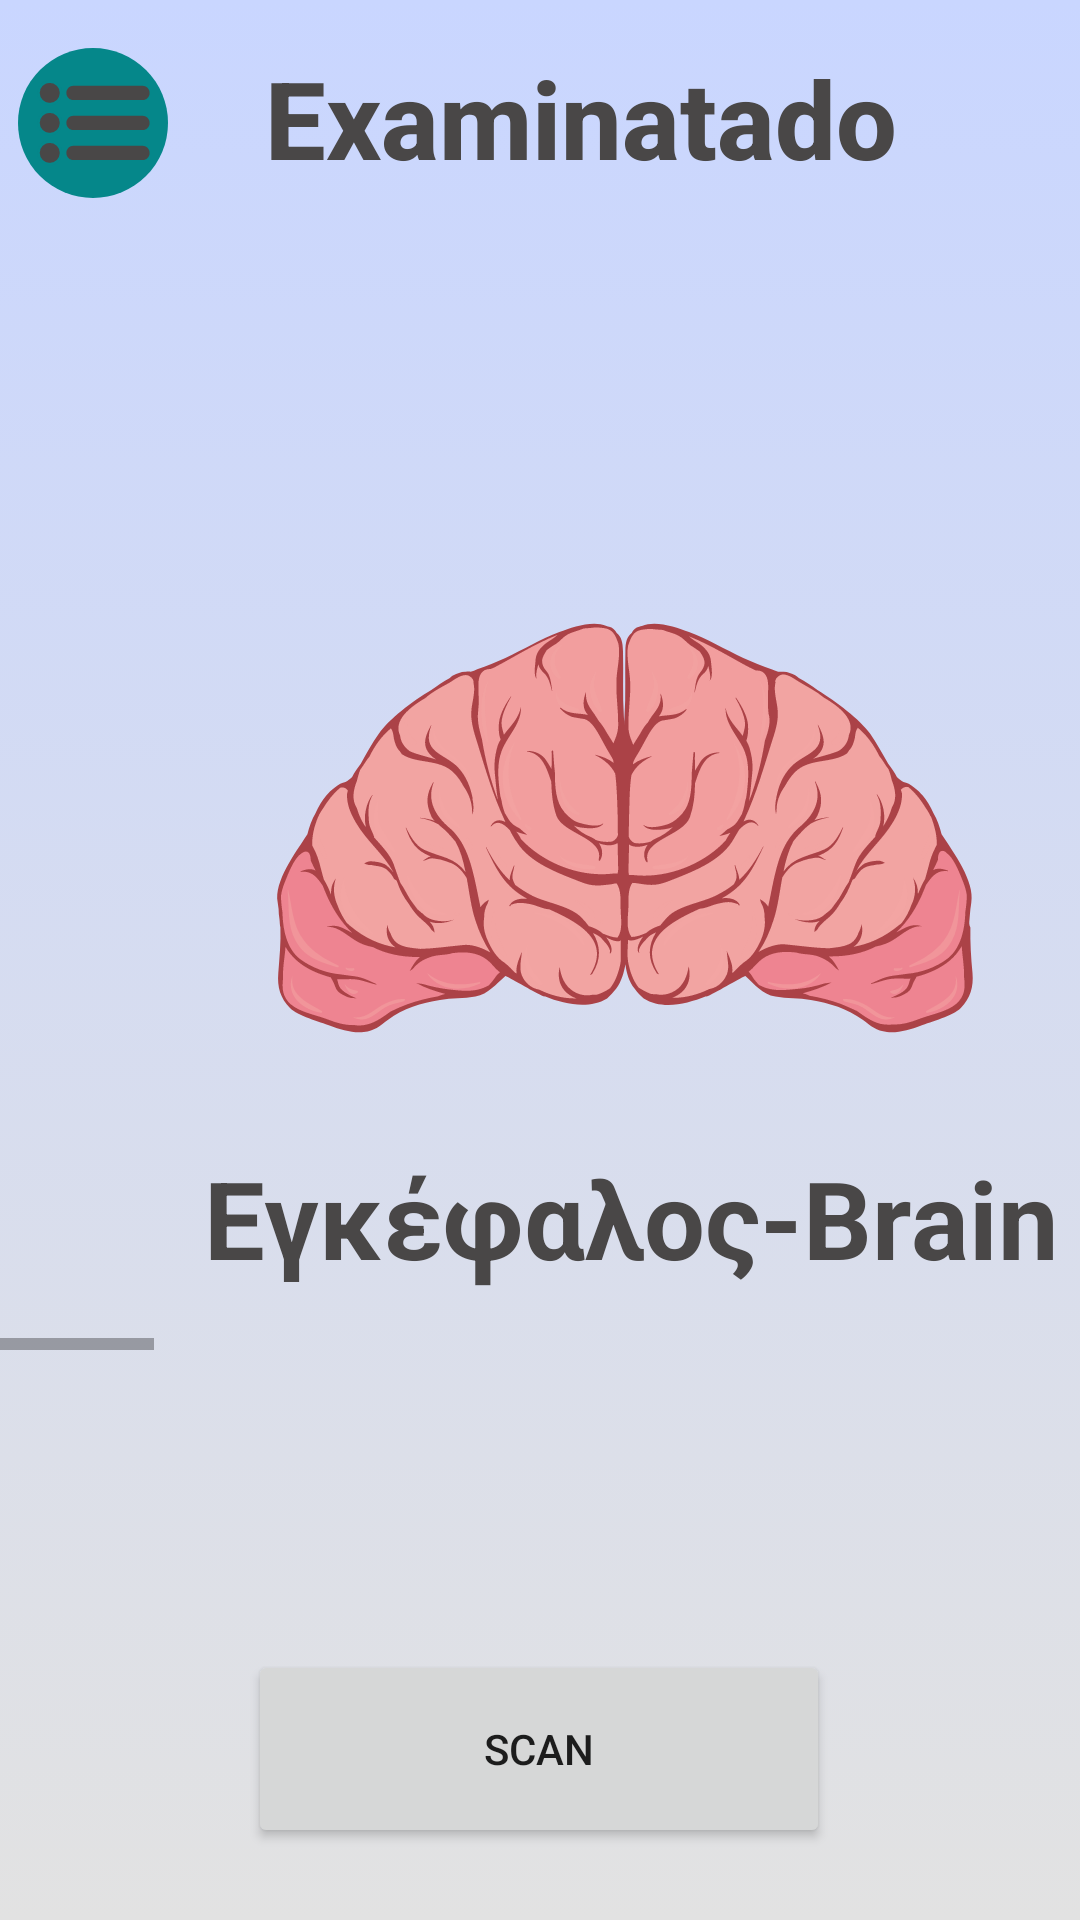

Produce the Android XML layout that renders to this screen, including the resource entries it uses.
<!-- AndroidManifest.xml: activity theme Theme.Examinatado.NoActionBar -->
<!-- res/layout/activity_main.xml -->
<?xml version="1.0" encoding="utf-8"?>
<androidx.coordinatorlayout.widget.CoordinatorLayout xmlns:android="http://schemas.android.com/apk/res/android"
    xmlns:app="http://schemas.android.com/apk/res-auto"
    xmlns:tools="http://schemas.android.com/tools"
    android:layout_width="match_parent"
    android:layout_height="match_parent"
    android:background="@drawable/gradient_background">

    <com.google.android.material.appbar.AppBarLayout
        android:id="@+id/appBarLayout"
        android:layout_width="match_parent"
        android:layout_height="wrap_content"
        android:theme="@style/Theme.Examinatado.AppBarOverlay" />

    <androidx.constraintlayout.widget.ConstraintLayout
        android:id="@+id/clFirst"
        android:layout_width="match_parent"
        android:layout_height="match_parent">

        <ImageButton
            android:id="@+id/imageButton3"
            android:layout_width="50dp"
            android:layout_height="50dp"
            android:layout_marginTop="16dp"
            android:background="@drawable/round_button"
            app:layout_constraintEnd_toEndOf="parent"
            app:layout_constraintHorizontal_bias="0.019"
            app:layout_constraintStart_toStartOf="parent"
            app:layout_constraintTop_toTopOf="parent"
            app:srcCompat="@drawable/ic_menu_button" />

        <TextView
            android:id="@+id/textView"
            android:layout_width="255dp"
            android:layout_height="83dp"
            android:fontFamily="sans-serif-medium"
            android:paddingTop="15dp"
            android:text="Examinatado"
            android:textAlignment="center"
            android:textColor="#494747"
            android:textSize="36sp"
            android:textStyle="bold"
            app:layout_constraintEnd_toEndOf="parent"
            app:layout_constraintHorizontal_bias="0.212"
            app:layout_constraintStart_toEndOf="@+id/imageButton3"
            app:layout_constraintTop_toTopOf="parent" />

        <Button
            android:id="@+id/scanButton"
            android:layout_width="194dp"
            android:layout_height="66dp"
            android:layout_marginBottom="24dp"
            android:text="Scan"
            app:layout_constraintBottom_toBottomOf="parent"
            app:layout_constraintEnd_toEndOf="parent"
            app:layout_constraintHorizontal_bias="0.498"
            app:layout_constraintStart_toStartOf="parent" />


    </androidx.constraintlayout.widget.ConstraintLayout>

    <HorizontalScrollView
        android:layout_width="match_parent"
        android:layout_height="wrap_content"
        android:paddingTop="150dp">

        <LinearLayout
            android:layout_width="match_parent"
            android:layout_height="wrap_content"
            android:orientation="horizontal">

            <FrameLayout
                android:layout_width="match_parent"
                android:layout_height="wrap_content">

                <ImageButton
                    android:id="@+id/imageButton"
                    android:layout_width="421dp"
                    android:layout_height="wrap_content"
                    android:background="#000000FF"
                    android:gravity="bottom"
                    android:hapticFeedbackEnabled="true"
                    android:isScrollContainer="true"
                    android:onClick="showTip"
                    android:src="@drawable/ic_brain"
                    tools:layout_editor_absoluteX="0dp"
                    tools:layout_editor_absoluteY="150dp" />

                <TextView
                    android:layout_width="match_parent"
                    android:layout_height="300dp"
                    android:layout_gravity="bottom|center"
                    android:clickable="false"
                    android:gravity="bottom"
                    android:paddingBottom="20dp"
                    android:text="Εγκέφαλος-Brain"
                    android:textColor="#494747"
                    android:textSize="36sp"
                    android:textStyle="bold">


                </TextView>

            </FrameLayout>

            <FrameLayout
                android:layout_width="match_parent"
                android:layout_height="wrap_content">

                <ImageButton
                    android:id="@+id/imageButton1"
                    android:layout_width="421dp"
                    android:layout_height="wrap_content"
                    android:background="#000000FF"
                    android:gravity="bottom"
                    android:isScrollContainer="true"
                    android:src="@drawable/ic_colon"
                    android:onClick="showTip1"
                    tools:layout_editor_absoluteX="0dp"
                    tools:layout_editor_absoluteY="150dp" />

                <TextView
                    android:layout_width="match_parent"
                    android:layout_height="300dp"
                    android:layout_gravity="bottom|center"
                    android:clickable="false"
                    android:gravity="bottom"
                    android:paddingBottom="20dp"
                    android:text="Παχύ Έντερο-Colon"
                    android:textColor="#494747"
                    android:textSize="36sp"
                    android:textStyle="bold">


                </TextView>

            </FrameLayout>

            <FrameLayout
                android:layout_width="match_parent"
                android:layout_height="wrap_content">

                <ImageButton
                    android:id="@+id/imageButton2"
                    android:layout_width="421dp"
                    android:layout_height="wrap_content"
                    android:background="#000000FF"
                    android:gravity="bottom"
                    android:isScrollContainer="true"
                    android:src="@drawable/ic_heart"
                    android:onClick="showTip2"
                    tools:layout_editor_absoluteX="0dp"
                    tools:layout_editor_absoluteY="150dp" />

                <TextView
                    android:layout_width="match_parent"
                    android:layout_height="300dp"
                    android:layout_gravity="bottom|center"
                    android:clickable="false"
                    android:gravity="bottom"
                    android:paddingBottom="20dp"
                    android:text="Καρδιά-Heart"
                    android:textColor="#494747"
                    android:textSize="36sp"
                    android:textStyle="bold">


                </TextView>

            </FrameLayout>

            <FrameLayout
                android:layout_width="match_parent"
                android:layout_height="wrap_content">

                <ImageButton
                    android:id="@+id/imageButton4"
                    android:layout_width="421dp"
                    android:layout_height="wrap_content"
                    android:background="#000000FF"
                    android:gravity="bottom"
                    android:isScrollContainer="true"
                    android:src="@drawable/ic_liver"
                    android:onClick="showTip4"
                    tools:layout_editor_absoluteX="0dp"
                    tools:layout_editor_absoluteY="150dp" />

                <TextView
                    android:layout_width="match_parent"
                    android:layout_height="300dp"
                    android:layout_gravity="bottom|center"
                    android:clickable="false"
                    android:gravity="bottom"
                    android:paddingBottom="20dp"
                    android:text="Συκώτι-Liver"
                    android:textColor="#494747"
                    android:textSize="36sp"
                    android:textStyle="bold">


                </TextView>

            </FrameLayout>

            <FrameLayout
                android:layout_width="match_parent"
                android:layout_height="wrap_content">

                <ImageButton
                    android:id="@+id/imageButton5"
                    android:layout_width="421dp"
                    android:layout_height="wrap_content"
                    android:background="#000000FF"
                    android:gravity="bottom"
                    android:isScrollContainer="true"
                    android:src="@drawable/ic_lungs"
                    android:onClick="showTip5"
                    tools:layout_editor_absoluteX="0dp"
                    tools:layout_editor_absoluteY="150dp" />

                <TextView
                    android:layout_width="match_parent"
                    android:layout_height="300dp"
                    android:layout_gravity="bottom|center"
                    android:clickable="false"
                    android:gravity="bottom"
                    android:paddingBottom="20dp"
                    android:text="Πνεύμονες-Lungs"
                    android:textColor="#494747"
                    android:textSize="36sp"
                    android:textStyle="bold">


                </TextView>

            </FrameLayout>
            <FrameLayout
                android:layout_width="match_parent"
                android:layout_height="wrap_content">

                <ImageButton
                    android:id="@+id/imageButton6"
                    android:layout_width="421dp"
                    android:layout_height="wrap_content"
                    android:background="#000000FF"
                    android:gravity="bottom"
                    android:isScrollContainer="true"
                    android:src="@drawable/ic_small_intestine"
                    android:onClick="showTip6"
                    tools:layout_editor_absoluteX="0dp"
                    tools:layout_editor_absoluteY="150dp" />

                <TextView
                    android:layout_width="421dp"
                    android:layout_height="300dp"
                    android:layout_gravity="bottom|center"
                    android:clickable="false"
                    android:gravity="bottom|center"
                    android:lineSpacingMultiplier="0.5"
                    android:paddingBottom="15dp"
                    android:text=" Λεπτό Έντερο \n - \n Small Intestine"
                    android:textColor="#494747"
                    android:textSize="36sp"
                    android:textStyle="bold">


                </TextView>
            </FrameLayout>
        </LinearLayout>
    </HorizontalScrollView>


</androidx.coordinatorlayout.widget.CoordinatorLayout>
<!-- resources referenced by this layout -->
<resources>
  <!-- drawable gradient_background (drawable) -->
  <?xml version="1.0" encoding="utf-8"?>
  <selector xmlns:android="http://schemas.android.com/apk/res/android">
  
      <item>
          <shape>
              <gradient
                  android:angle="90"
                  android:startColor="#E2E2E2"
                  android:endColor="#C9D6FF"
                  android:type="linear" />
          </shape>
      </item>
  </selector>
  <!-- drawable ic_brain: vector/xml drawable (drawable, 36948 chars, omitted) -->
  <!-- drawable ic_colon: vector/xml drawable (drawable, 30683 chars, omitted) -->
  <!-- drawable ic_heart: vector/xml drawable (drawable, 12598 chars, omitted) -->
  <!-- drawable ic_liver: vector/xml drawable (drawable, 3505 chars, omitted) -->
  <!-- drawable ic_lungs: vector/xml drawable (drawable, 22277 chars, omitted) -->
  <!-- drawable ic_menu_button (drawable) -->
  <vector android:height="50dp" android:viewportHeight="1200"
      android:viewportWidth="1200" android:width="50dp"
      xmlns:android="http://schemas.android.com/apk/res/android">
      <path android:fillColor="#05878A" android:pathData="M254,359m-100,0a100,100 0,1 1,200 0a100,100 0,1 1,-200 0"/>
      <path android:fillColor="#494747" android:pathData="M254,359m-80,0a80,80 0,1 1,160 0a80,80 0,1 1,-160 0"/>
      <path android:fillColor="#05878A" android:pathData="M254,599m-100,0a100,100 0,1 1,200 0a100,100 0,1 1,-200 0"/>
      <path android:fillColor="#494747" android:pathData="M254,599m-80,0a80,80 0,1 1,160 0a80,80 0,1 1,-160 0"/>
      <path android:fillColor="#05878A" android:pathData="M254,839m-100,0a100,100 0,1 1,200 0a100,100 0,1 1,-200 0"/>
      <path android:fillColor="#494747" android:pathData="M254,839m-80,0a80,80 0,1 1,160 0a80,80 0,1 1,-160 0"/>
      <path android:fillColor="#494747" android:pathData="M996,416H444c-31.3,0 -57,-25.6 -57,-57v0c0,-31.3 25.6,-57 57,-57h552c31.3,0 57,25.6 57,57v0C1053,390.4 1027.3,416 996,416z"/>
      <path android:fillColor="#494747" android:pathData="M996,656H444c-31.3,0 -57,-25.7 -57,-57v0c0,-31.3 25.6,-57 57,-57h552c31.3,0 57,25.7 57,57v0C1053,630.3 1027.3,656 996,656z"/>
      <path android:fillColor="#494747" android:pathData="M996,896H444c-31.3,0 -57,-25.7 -57,-57v0c0,-31.3 25.6,-57 57,-57h552c31.3,0 57,25.7 57,57v0C1053,870.3 1027.3,896 996,896z"/>
  </vector>
  <!-- drawable ic_small_intestine: vector/xml drawable (drawable, 26531 chars, omitted) -->
  <!-- drawable round_button (drawable) -->
  <?xml version="1.0" encoding="utf-8"?>
  <shape xmlns:android="http://schemas.android.com/apk/res/android"
      android:shape="rectangle">
      <solid android:color="#05878A"></solid>
      <size android:height="50dp" android:width="50dp"></size>
      <corners android:radius="25dp"></corners>
  
  
  </shape>
  <style name="Theme.Examinatado.AppBarOverlay" parent="ThemeOverlay.AppCompat.Dark.ActionBar" />
  <style name="Theme.Examinatado.NoActionBar">
          <item name="windowActionBar">false</item>
          <item name="windowNoTitle">true</item>
      </style>
</resources>
